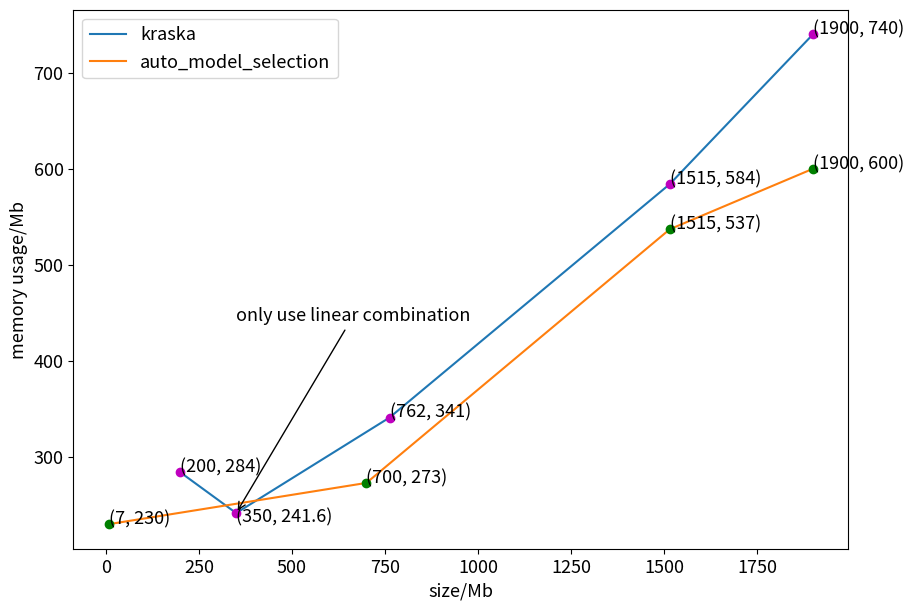

The matplotlib source for this figure: (Note: this script raises an exception after producing the figure.)
from matplotlib import pyplot as plt
import numpy as np
from scipy.interpolate import make_interp_spline
fig = plt.figure(figsize=(10,7),dpi=100)
plt.rcParams['font.size'] = 13
kraska_x = np.array([
     200,
     350,
     762,
     1515,
     1900

])

kraska_y = np.array([
    284,
    241.6,
    341,
    584,
    740

])

auto_x = np.array([
     7,
     700,
     1515,
     1900
])
auto_y = np.array([
    230,
    273,
    537,
    600

])
plt.xlabel("size/Mb")
plt.ylabel("memory usage/Mb")
plt.annotate('only use linear combination', xy=(350, 241.6), xytext=(350, 441.6), arrowprops=dict(arrowstyle='->'))

plt.annotate('(200, 284)', xy=(200, 284), xytext=(200, 284))
plt.annotate('(350, 241.6)', xy=(350, 241.6), xytext=(350, 231.6))
plt.annotate('(762, 341)', xy=(762, 341), xytext=(762, 341))
plt.annotate('(1515, 584)', xy=(1515, 584), xytext=(1515, 584))
plt.annotate('(1900, 740)', xy=(1900, 740), xytext=(1900, 740))
plt.annotate('(7, 230)', xy=(7, 230), xytext=(7, 230))
plt.annotate('(700, 273)', xy=(700, 273), xytext=(700, 273))
plt.annotate('(1515, 537)', xy=(1515, 537), xytext=(1515, 537))
plt.annotate('(1900, 600)', xy=(1900, 600), xytext=(1900, 600))
# kraska_x_smooth = np.linspace(kraska_x.min(),kraska_x.max(),300)
# auto_x_smooth = np.linspace(auto_x.min(),auto_x.max(),300)
plt.plot(kraska_x, kraska_y, label='kraska')
plt.plot(kraska_x, kraska_y, 'om')
plt.plot(auto_x, auto_y, label='auto_model_selection')
plt.plot(auto_x, auto_y, 'og')
plt.legend()

# kraska_x_smooth = np.linspace(kraska_x.min(),kraska_x.max(),300)
#
#
# kraska_y_smooth = make_interp_spline(kraska_x,kraska_y)(kraska_x_smooth)
# plt.plot(kraska_x_smooth, kraska_y_smooth)
#
# auto_x_smooth = np.linspace(auto_x.min(),auto_x.max(),300)
#
#
# auto_y_smooth = make_interp_spline(auto_x,auto_y)(auto_x_smooth)
# plt.plot(auto_x_smooth, auto_y_smooth)
plt.savefig("E:/memory.png")
plt.show()